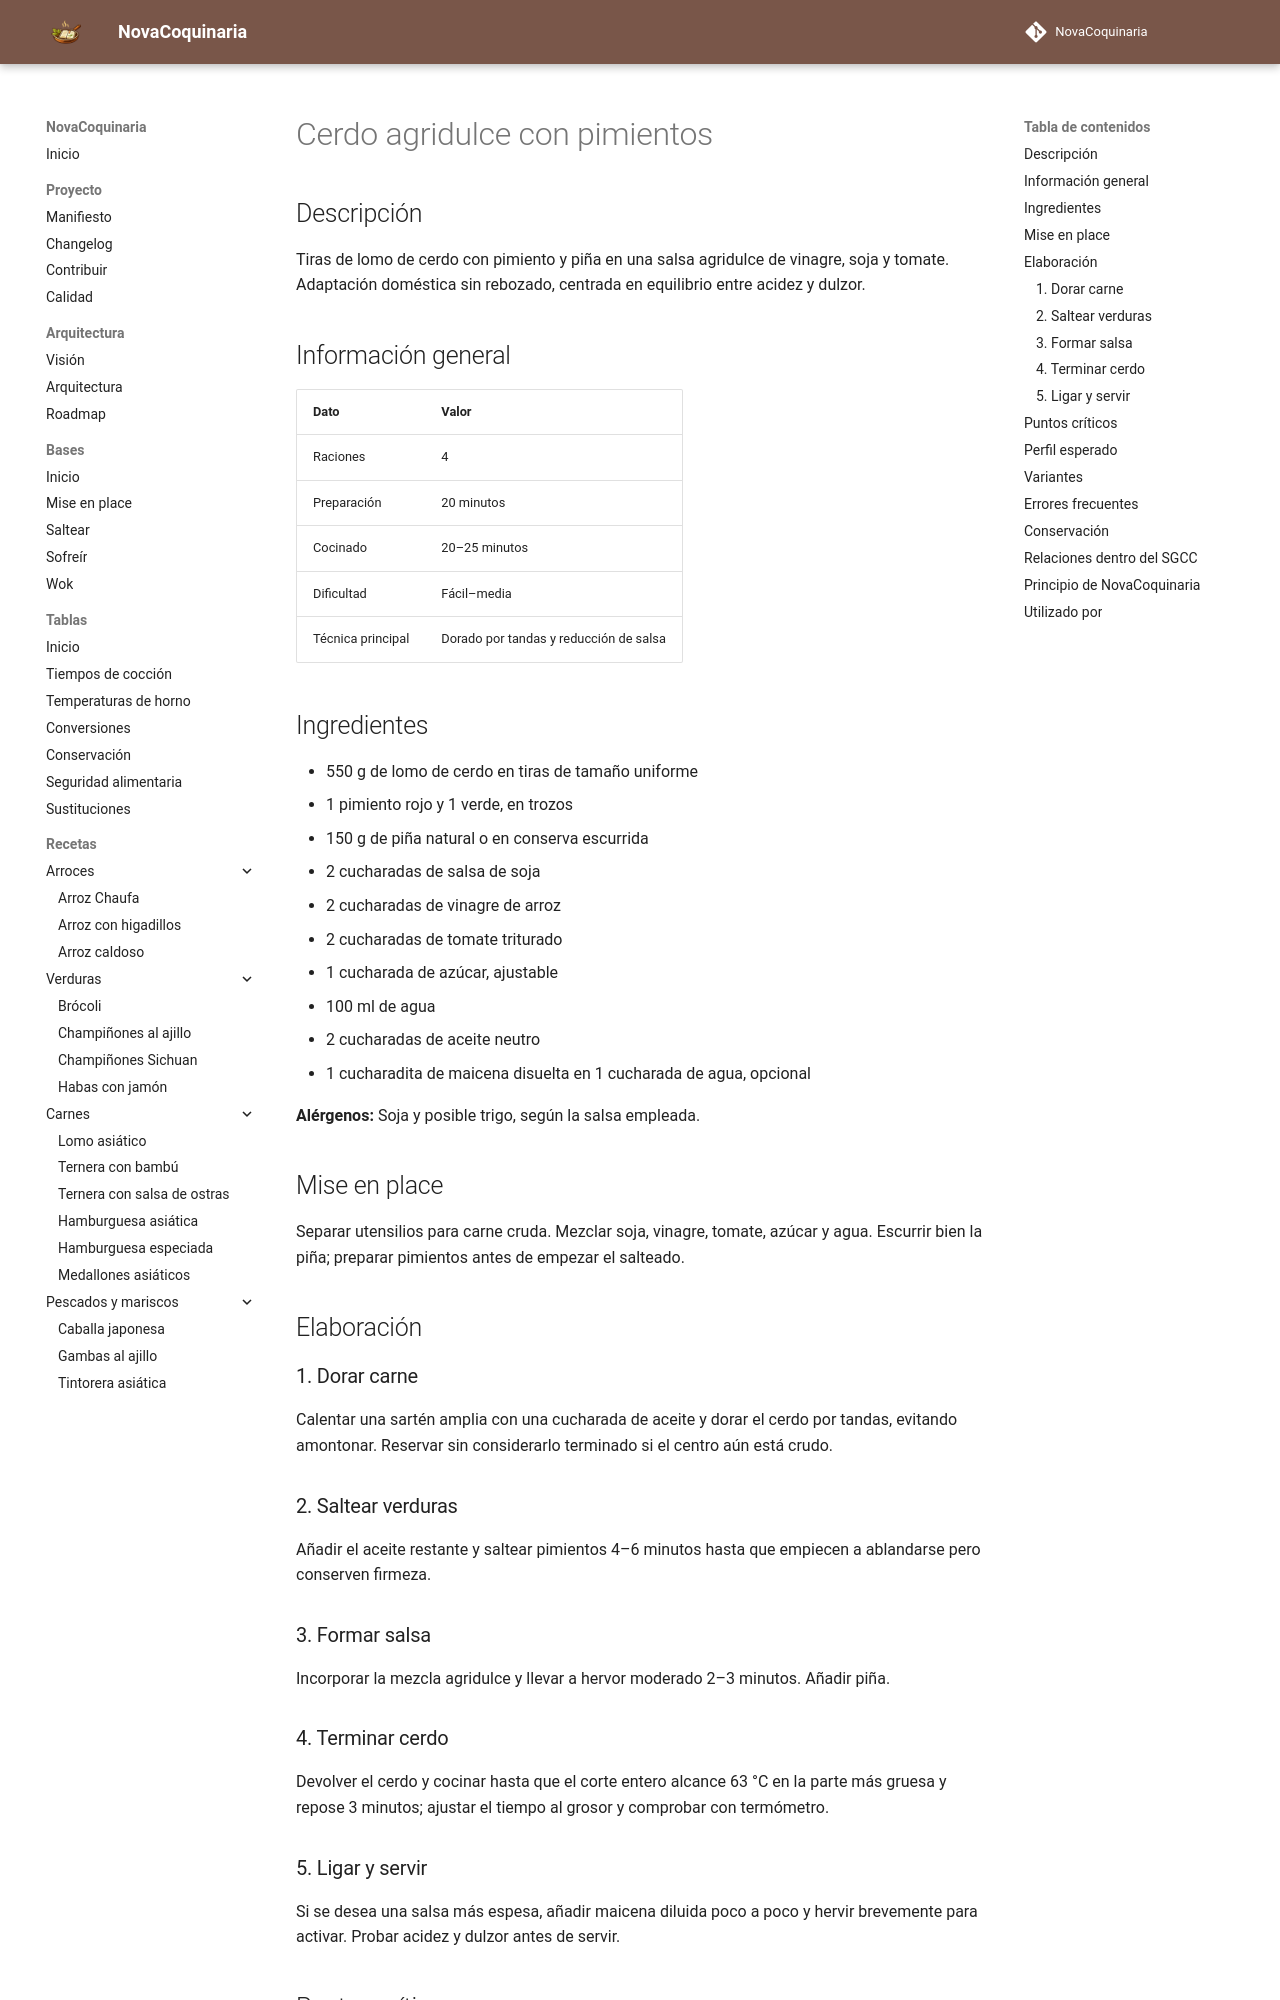

repository: fran-eliot/NovaCoquinaria · page: 07_Cocina_Asiatica/cerdo_agridulce_con_pimientos.html · generator: mkdocs

---
id: REC-0139
tipo: receta
titulo: Cerdo agridulce con pimientos
categoria: Cocina Asiática
estado: borrador
version: 1.0.0
ultima_revision: 2026-11-14
etiquetas:
  - cerdo
  - agridulce
  - pimiento
  - salteado
---

# Cerdo agridulce con pimientos

## Descripción

Tiras de lomo de cerdo con pimiento y piña en una salsa agridulce de vinagre, soja y tomate. Adaptación doméstica sin rebozado, centrada en equilibrio entre acidez y dulzor.

## Información general

| Dato | Valor |
|---|---|
| Raciones | 4 |
| Preparación | 20 minutos |
| Cocinado | 20–25 minutos |
| Dificultad | Fácil–media |
| Técnica principal | Dorado por tandas y reducción de salsa |

## Ingredientes

- 550 g de lomo de cerdo en tiras de tamaño uniforme
- 1 pimiento rojo y 1 verde, en trozos
- 150 g de piña natural o en conserva escurrida
- 2 cucharadas de salsa de soja
- 2 cucharadas de vinagre de arroz
- 2 cucharadas de tomate triturado
- 1 cucharada de azúcar, ajustable
- 100 ml de agua
- 2 cucharadas de aceite neutro
- 1 cucharadita de maicena disuelta en 1 cucharada de agua, opcional

**Alérgenos:** Soja y posible trigo, según la salsa empleada.

## Mise en place

Separar utensilios para carne cruda. Mezclar soja, vinagre, tomate, azúcar y agua. Escurrir bien la piña; preparar pimientos antes de empezar el salteado.

## Elaboración

### 1. Dorar carne

Calentar una sartén amplia con una cucharada de aceite y dorar el cerdo por tandas, evitando amontonar. Reservar sin considerarlo terminado si el centro aún está crudo.

### 2. Saltear verduras

Añadir el aceite restante y saltear pimientos 4–6 minutos hasta que empiecen a ablandarse pero conserven firmeza.

### 3. Formar salsa

Incorporar la mezcla agridulce y llevar a hervor moderado 2–3 minutos. Añadir piña.

### 4. Terminar cerdo

Devolver el cerdo y cocinar hasta que el corte entero alcance 63 °C en la parte más gruesa y repose 3 minutos; ajustar el tiempo al grosor y comprobar con termómetro.

### 5. Ligar y servir

Si se desea una salsa más espesa, añadir maicena diluida poco a poco y hervir brevemente para activar. Probar acidez y dulzor antes de servir.
